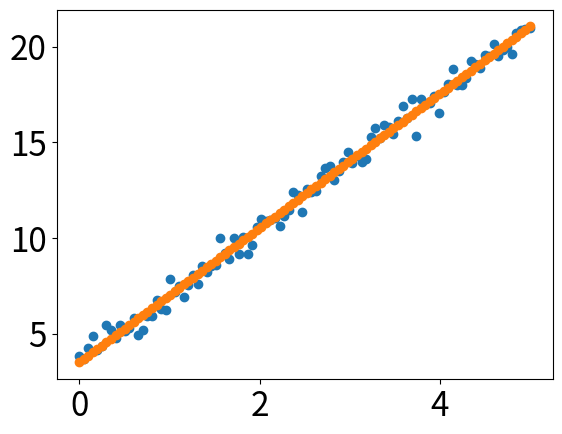

Here is the Python script that generated this plot:
# -*- coding: utf-8 -*-
"""
Created on Fri Sep  1 10:05:52 2017

[redacted]
"""

import matplotlib.pyplot as plt
import matplotlib as mpl
import math
import numpy as np
import random

# 通过rcParams设置全局横纵轴字体大小
mpl.rcParams['xtick.labelsize'] = 24
mpl.rcParams['ytick.labelsize'] = 24

np.random.seed(42)

# x轴的采样点
x = np.linspace(0, 5, 100)

# 通过下面曲线加上噪声生成数据，所以拟合模型就用y了……
#y = 2*np.sin(x) + 0.3*x**2
y = 3.5*x + 3.57
y_data = y +  np.random.normal(scale=0.5, size=100)

# figure()指定图表名称
plt.figure('data')

# '.'标明画散点图，每个散点的形状是个圆
#plt.plot(x, y_data, '.')

# 画模型的图，plot函数默认画连线图
plt.figure('model')
#plt.plot(x, y)

# 两个图画一起
#plt.figure('data & model')

# 通过'k'指定线的颜色，lw指定线的宽度
# 第三个参数除了颜色也可以指定线形，比如'r--'表示红色虚线
# 更多属性可以参考官网：http://matplotlib.org/api/pyplot_api.html
#plt.plot(x, y, 'k', lw=3)

# scatter可以更容易地生成散点图
plt.scatter(x, y_data)
#w = np.ones((3,1))
w = np.zeros((3,1))
y_out = y_data.reshape(y_data.size, 1)
#x_in = np.insert( x.reshape(x.size, 1) , 0, 1, axis=1)
x_in = []
for item in x:
    row =[1, item, 0]
    #print(row)
    x_in.append(row)
#x_in = np.insert(x_in, 0, 1, axis=1)

x_in = np.array(x_in, dtype=float)

#print( y_out[2])

def error(W,X,y):
    #print(X)
    return abs(np.dot(w.T, X)[0][0]- y_out[i][0])

err = 0.0
loop = 0
alpha = 0.001
diff = 0.0001
c1 = 0
err0 = 0
err1 = 0
err2 = 0
while loop < 500:
    i = 0
    for row in x_in:
        xx = np.array(row).reshape(3,1)
        err = np.dot(w.T, xx) - y_out[i][0]
        '''w[0][0] = w[0][0] - alpha * err[0][0] * xx[0][0]
        w[1][0] = w[1][0] - alpha * err[0][0] * xx[1][0]
        w[2][0] = w[2][0] - alpha * err[0][0] * xx[2][0]'''
        w = w - alpha*( err * xx + c1* np.dot(w.T, w))
        #print(err)
        #break
        #err = error(w.T , X, y_out[i])
        #errarray = np.array([err[0],err[0],err[0]])
        #print( err * X + c1*w.reshape(w.size,1))
        #print(w)
        #print(errarray)
        #w = w - alpha*( err * X + c1*w)
        #print(alpha*( err * xx))
        #w = w - alpha*( np.dot(err, xx))
        #if(err <= diff):
        #    break
        i = i + 1
    
    #print(abs(err0 - w[0][0]), abs(err1 - w[1][0]), abs(er2 - w[2][0]))
    #break
    if abs(err0 - w[0][0]) < diff and abs(err1 - w[1][0]) < diff and abs(err2 - w[2][0]) < diff:
        break
    #print(err)
    err0 = w[0][0]
    err1 = w[1][0]
    err2 = w[2][0]
    loop = loop + 1

print(loop, abs(err0 - w[0][0]), abs(err1 - w[1][0]), abs(err2 - w[2][0]), w)

result_y = []
for item in x:
    result_y.append( w[0][0] + item * w[1][0])

result_y = np.array(result_y)
plt.scatter(x, result_y)
